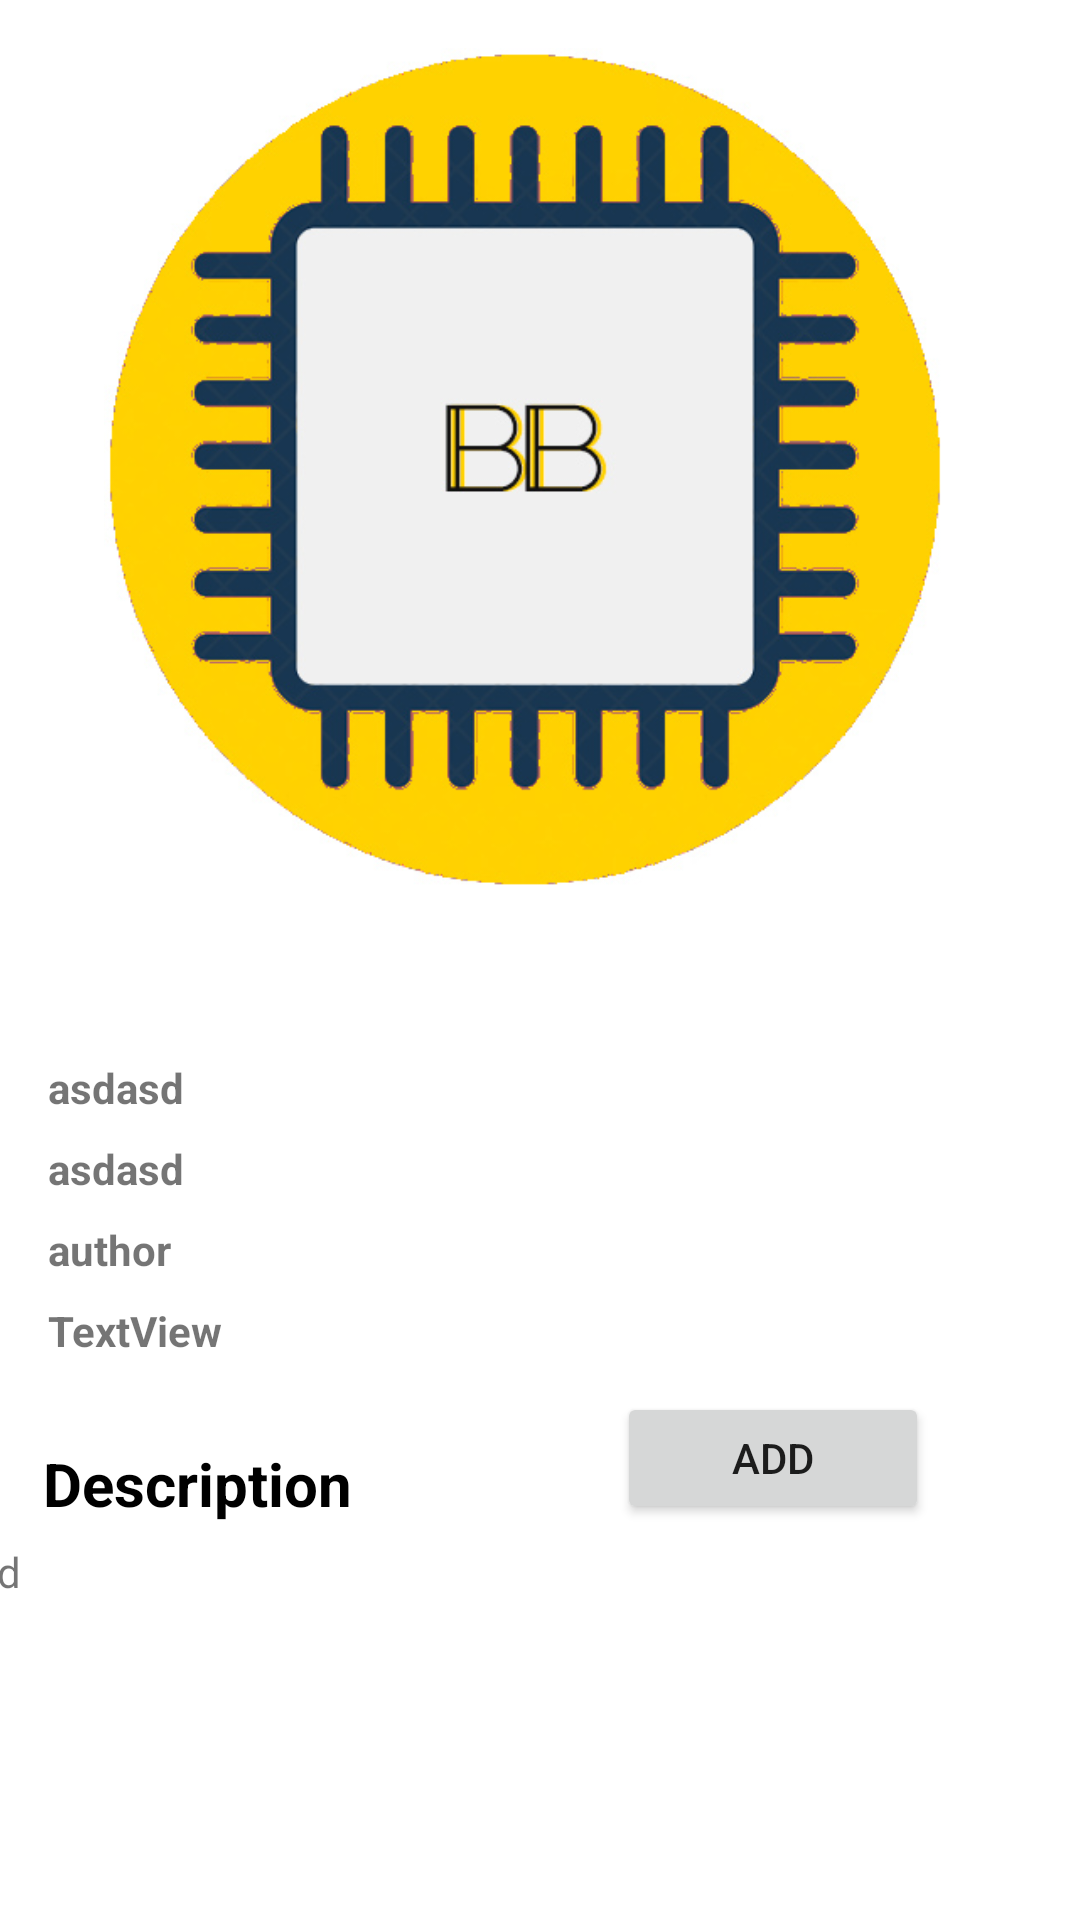

Reconstruct the res/layout file that produces this screen, plus the resources it refers to.
<!-- AndroidManifest.xml: application theme Theme.EzyCommerceNew -->
<!-- res/layout/templatedetail.xml -->
<?xml version="1.0" encoding="utf-8"?>
<androidx.constraintlayout.widget.ConstraintLayout xmlns:android="http://schemas.android.com/apk/res/android"
    xmlns:app="http://schemas.android.com/apk/res-auto"
    xmlns:tools="http://schemas.android.com/tools"
    android:layout_width="match_parent"
    android:layout_height="match_parent"
    tools:context=".DetailActivity">

    <ImageView
        android:id="@+id/imageView"
        android:layout_width="400dp"
        android:layout_height="281dp"
        android:layout_marginStart="8dp"
        android:layout_marginLeft="8dp"
        android:layout_marginTop="16dp"
        android:layout_marginEnd="8dp"
        android:layout_marginRight="8dp"
        app:layout_constraintEnd_toEndOf="parent"
        app:layout_constraintHorizontal_bias="0.6"
        app:layout_constraintStart_toStartOf="parent"
        app:layout_constraintTop_toTopOf="parent"
        app:srcCompat="@drawable/benerinbang2" />

    <TextView
        android:id="@+id/tvd_name"
        android:layout_width="wrap_content"
        android:layout_height="wrap_content"
        android:layout_marginStart="16dp"
        android:layout_marginLeft="16dp"
        android:layout_marginTop="56dp"
        android:text="asdasd"
        android:textStyle="bold"
        app:layout_constraintStart_toStartOf="parent"
        app:layout_constraintTop_toBottomOf="@+id/imageView" />

    <TextView
        android:id="@+id/tvd_price"
        android:layout_width="wrap_content"
        android:layout_height="wrap_content"
        android:layout_marginStart="16dp"
        android:layout_marginLeft="16dp"
        android:layout_marginTop="8dp"
        android:text="asdasd"
        android:textStyle="bold"
        app:layout_constraintStart_toStartOf="parent"
        app:layout_constraintTop_toBottomOf="@+id/tvd_name" />

    <TextView
        android:id="@+id/description_title"
        android:layout_width="wrap_content"
        android:layout_height="wrap_content"
        android:layout_marginStart="8dp"
        android:layout_marginLeft="8dp"
        android:text="Description"
        android:textColor="@color/black"
        android:textSize="20dp"
        android:textStyle="bold"
        app:layout_constraintBottom_toBottomOf="@+id/button_buy"
        app:layout_constraintEnd_toEndOf="parent"
        app:layout_constraintHorizontal_bias="0.026"
        app:layout_constraintStart_toStartOf="parent" />

    <Button
        android:id="@+id/button_buy"
        android:layout_width="104dp"
        android:layout_height="44dp"
        android:layout_marginStart="8dp"
        android:layout_marginLeft="8dp"
        android:layout_marginTop="92dp"
        android:layout_marginEnd="8dp"
        android:layout_marginRight="8dp"
        android:text="Add"
        app:layout_constraintEnd_toEndOf="parent"
        app:layout_constraintHorizontal_bias="0.654"
        app:layout_constraintStart_toEndOf="@+id/description_title"
        app:layout_constraintTop_toBottomOf="@+id/tvd_name" />

    <TextView
        android:id="@+id/tvd_description"
        android:layout_width="378dp"
        android:layout_height="167dp"
        android:layout_marginTop="8dp"
        android:layout_marginEnd="8dp"
        android:layout_marginRight="8dp"
        android:lineSpacingExtra="4sp"
        android:text="asd"
        app:layout_constraintBottom_toBottomOf="parent"
        app:layout_constraintEnd_toEndOf="parent"
        app:layout_constraintHorizontal_bias="0.64"
        app:layout_constraintStart_toStartOf="parent"
        app:layout_constraintTop_toBottomOf="@+id/description_title"
        app:layout_constraintVertical_bias="0.042" />

    <TextView
        android:id="@+id/tvd_author"
        android:layout_width="wrap_content"
        android:layout_height="wrap_content"
        android:layout_marginStart="16dp"
        android:layout_marginLeft="16dp"
        android:layout_marginTop="8dp"
        android:text="author"
        android:textStyle="bold"
        app:layout_constraintStart_toStartOf="parent"
        app:layout_constraintTop_toBottomOf="@+id/tvd_price" />

    <TextView
        android:id="@+id/tvd_type"
        android:layout_width="wrap_content"
        android:layout_height="wrap_content"
        android:layout_marginStart="16dp"
        android:layout_marginLeft="16dp"
        android:layout_marginTop="8dp"
        android:text="TextView"
        android:textStyle="bold"
        app:layout_constraintStart_toStartOf="parent"
        app:layout_constraintTop_toBottomOf="@+id/tvd_author" />

</androidx.constraintlayout.widget.ConstraintLayout>
<!-- resources referenced by this layout -->
<resources>
  <!-- drawable benerinbang2: jpg bitmap (drawable, 107029 bytes) -->
  <style name="Theme.EzyCommerceNew" parent="Theme.MaterialComponents.DayNight.DarkActionBar">
          
          <item name="colorPrimary">@color/purple_500</item>
          <item name="colorPrimaryVariant">@color/purple_700</item>
          <item name="colorOnPrimary">@color/white</item>
          
          <item name="colorSecondary">@color/teal_200</item>
          <item name="colorSecondaryVariant">@color/teal_700</item>
          <item name="colorOnSecondary">@color/black</item>
          
          <item name="android:statusBarColor" tools:targetApi="l">?attr/colorPrimaryVariant</item>
          
      </style>
  <!-- not gathered from this repository: default colours our renderer supplied (Android Studio template values) -->
  <color name="purple_500">#FF6200EE</color>
  <color name="purple_700">#FF3700B3</color>
  <color name="teal_200">#FF03DAC5</color>
  <color name="teal_700">#FF018786</color>
  <color name="black">#FF000000</color>
  <color name="white">#FFFFFFFF</color>
</resources>
